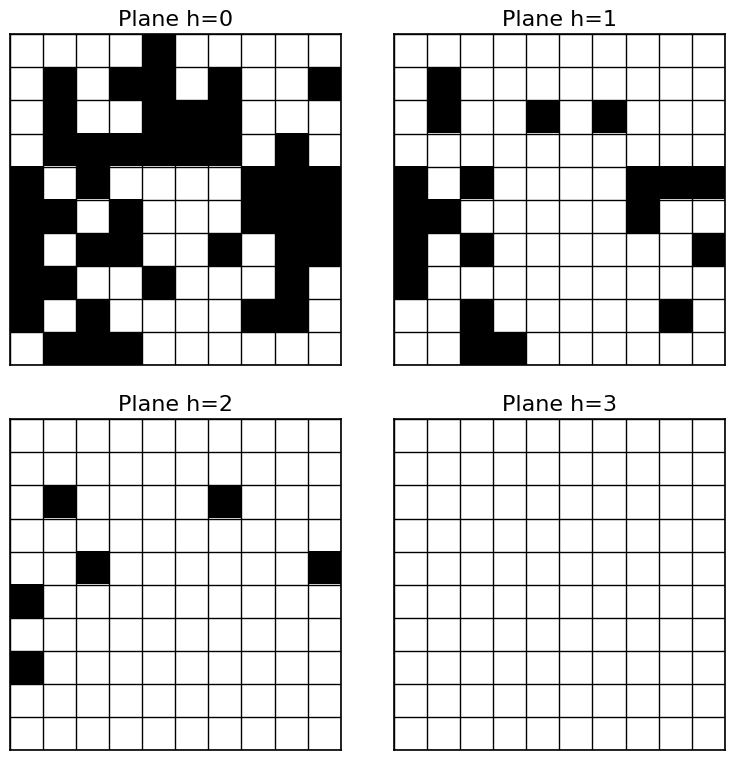

Reproduce this figure in Python.
# @File : slice .py
# author: Hou Chenfei
# Time：2026-1-23
import numpy as np
import matplotlib.pyplot as plt

# ======================== 地图数据 ========================
rows, cols = 10, 10

data = [
    [0, 0, 0, 0, 1, 0, 0, 0, 0, 0],
    [0, 1, 0, 1, 1, 0, 1, 0, 0, 1],
    [0, 1, 0, 0, 1, 1, 1, 0, 0, 0],
    [0, 1, 1, 1, 1, 1, 1, 0, 1, 0],
    [1, 0, 1, 0, 0, 0, 0, 1, 1, 1],
    [1, 1, 0, 1, 0, 0, 0, 1, 1, 1],
    [1, 0, 1, 1, 0, 0, 1, 0, 1, 1],
    [1, 1, 0, 0, 1, 0, 0, 0, 1, 0],
    [1, 0, 1, 0, 0, 0, 0, 1, 1, 0],
    [0, 1, 1, 1, 0, 0, 0, 0, 0, 0],
]

height_map = np.array([
    [0, 0, 0, 0, 1, 0, 0, 0, 0, 0],
    [0, 2, 0, 1, 1, 0, 1, 0, 0, 1],
    [0, 3, 0, 0, 2, 1, 3, 0, 0, 0],
    [0, 1, 1, 1, 1, 1, 1, 0, 1, 0],
    [2, 0, 3, 0, 0, 0, 0, 2, 2, 3],
    [3, 2, 0, 1, 0, 0, 0, 2, 1, 1],
    [2, 0, 2, 1, 0, 0, 1, 0, 1, 2],
    [3, 1, 0, 0, 1, 0, 0, 0, 1, 0],
    [1, 0, 2, 0, 0, 0, 0, 1, 2, 0],
    [0, 1, 2, 2, 0, 0, 0, 0, 0, 0],
], dtype=float)


def draw_plane(ax, height_map, target_h, title, draw_cell_grid=False,
               obstacle_color="black", free_color="white",
               grid_color="black", grid_lw=1.0):
    """
    画一个“高度阈值平面”：
    - target_h: 0/1/2/3
      规则：把 height_map > target_h 视为“障碍物”(黑色)，否则为空白
    - draw_cell_grid: 是否画每个栅格的黑色边框
    """
    # 生成二值图：障碍物=1（黑），空白=0（白）
    obstacle = (height_map > target_h).astype(int)

    # 用灰度 colormap：0->白, 1->黑
    ax.imshow(
        obstacle,
        cmap="gray_r",          # 0白1黑（gray_r 是反转灰度）
        vmin=0, vmax=1,
        interpolation="nearest",
        origin="upper"
    )

    ax.set_title(title, fontsize=16)

    # 不需要横纵坐标值
    ax.set_xticks([])
    ax.set_yticks([])

    # 栅格边框（每格一条线）
    if draw_cell_grid:
        # 网格线放在像素边界：-0.5, 0.5, 1.5, ...
        ax.set_xticks(np.arange(-0.5, cols, 1), minor=True)
        ax.set_yticks(np.arange(-0.5, rows, 1), minor=True)
        ax.grid(which="minor", color=grid_color, linewidth=grid_lw)
        ax.tick_params(which="minor", bottom=False, left=False)

    # 外边框也设成黑色
    for spine in ax.spines.values():
        spine.set_color("black")
        spine.set_linewidth(1.2)


def main():
    plt.rcParams["font.family"] = "Times New Roman"
    plt.rcParams["font.size"] = 20

    fig, axes = plt.subplots(2, 2, figsize=(8, 8))

    # 1) h=0 平面：height > 0 都当障碍物（黑）
    draw_plane(
        axes[0, 0], height_map, target_h=0,
        title="Plane h=0",
        draw_cell_grid=True
    )

    # 2) h=1 平面：height > 1 当障碍物（黑）
    draw_plane(
        axes[0, 1], height_map, target_h=1,
        title="Plane h=1",
        draw_cell_grid=True
    )

    # 3) h=2 平面：height > 2 当障碍物（黑）
    draw_plane(
        axes[1, 0], height_map, target_h=2,
        title="Plane h=2",
        draw_cell_grid=True
    )

    # 3) h=3 平面：按你的要求，每格黑色边框；（height>3 才算障碍物，通常全白）
    draw_plane(
        axes[1, 1], height_map, target_h=3,
        title="Plane h=3",
        draw_cell_grid=True,
        grid_lw=1.0
    )

    plt.tight_layout()
    plt.show()


if __name__ == "__main__":
    main()
